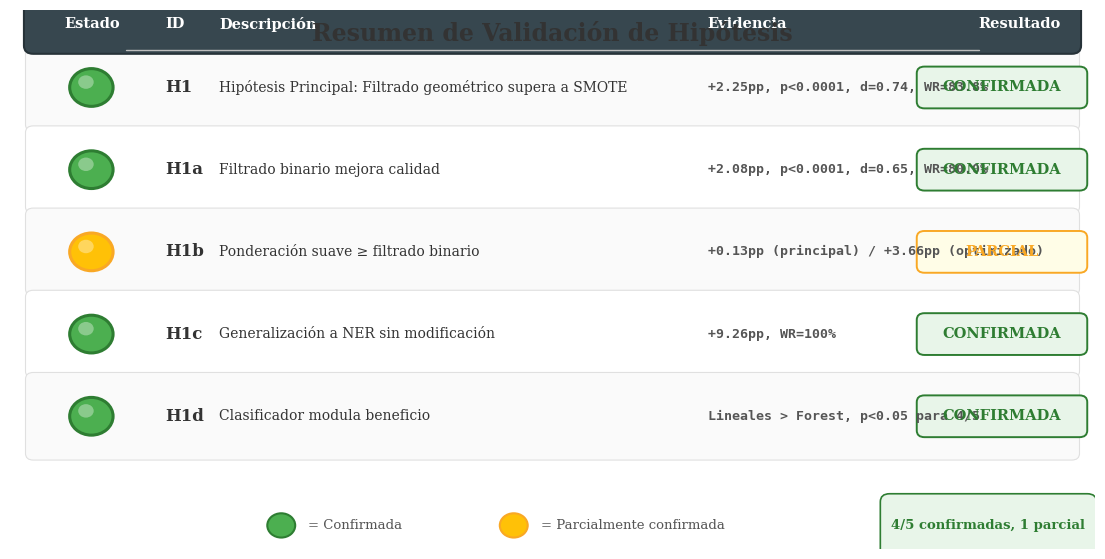

Source code (Python): (Note: this script raises an exception after producing the figure.)
#!/usr/bin/env python3
"""
Figure 6.g - Resumen de Validacion de Hipotesis
Traffic-light style hypothesis validation summary diagram for thesis.
"""

import matplotlib
matplotlib.use("Agg")
import matplotlib.pyplot as plt
import matplotlib.patches as mpatches
from matplotlib.patches import FancyBboxPatch
import numpy as np
import seaborn as sns

# ---------------------------------------------------------------------------
# Style setup  (matches other thesis figures)
# ---------------------------------------------------------------------------
sns.set_theme(style="whitegrid", font_scale=1.1)
plt.rcParams.update({
    "font.family": "serif",
    "figure.dpi": 150,
    "savefig.dpi": 300,
    "savefig.bbox": "tight",
})

# ---------------------------------------------------------------------------
# Data
# ---------------------------------------------------------------------------
hypotheses = [
    {
        "id": "H1",
        "desc": u"Hip\u00f3tesis Principal: Filtrado geom\u00e9trico supera a SMOTE",
        "evidence": "+2.25pp, p<0.0001, d=0.74, WR=83.8%",
        "status": "CONFIRMADA",
        "color": "green",
    },
    {
        "id": "H1a",
        "desc": u"Filtrado binario mejora calidad",
        "evidence": "+2.08pp, p<0.0001, d=0.65, WR=80.0%",
        "status": "CONFIRMADA",
        "color": "green",
    },
    {
        "id": "H1b",
        "desc": u"Ponderaci\u00f3n suave \u2265 filtrado binario",
        "evidence": u"+0.13pp (principal) / +3.66pp (optimizado)",
        "status": "PARCIAL",
        "color": "yellow",
    },
    {
        "id": "H1c",
        "desc": u"Generalizaci\u00f3n a NER sin modificaci\u00f3n",
        "evidence": "+9.26pp, WR=100%",
        "status": "CONFIRMADA",
        "color": "green",
    },
    {
        "id": "H1d",
        "desc": u"Clasificador modula beneficio",
        "evidence": "Lineales > Forest, p<0.05 para 4/5",
        "status": "CONFIRMADA",
        "color": "green",
    },
]

# ---------------------------------------------------------------------------
# Colour definitions
# ---------------------------------------------------------------------------
GREEN_LIGHT = "#4CAF50"
GREEN_DARK  = "#2E7D32"
GREEN_BG    = "#E8F5E9"

YELLOW_LIGHT = "#FFC107"
YELLOW_DARK  = "#F9A825"
YELLOW_BG    = "#FFFDE7"

ROW_ALT_A = "#FAFAFA"
ROW_ALT_B = "#FFFFFF"

TEXT_COLOR = "#333333"
TEXT_SECONDARY = "#555555"

# ---------------------------------------------------------------------------
# Figure
# ---------------------------------------------------------------------------
fig, ax = plt.subplots(figsize=(14, 7))
ax.set_xlim(0, 14)
ax.set_ylim(-0.5, 7.5)
ax.axis("off")
fig.patch.set_facecolor("white")

# ---------------------------------------------------------------------------
# Layout constants
# ---------------------------------------------------------------------------
ROW_HEIGHT = 1.10
ROW_GAP = 0.12
TOTAL_ROWS = len(hypotheses)
TOP_Y = 5.8                       # top of the first row
ROW_X = 0.3                       # left margin
ROW_W = 13.4                      # row width

# Column positions (x coordinates)
COL_LIGHT_X   = 1.05              # traffic light circle centre
COL_ID_X      = 2.0               # hypothesis ID text
COL_DESC_X    = 2.7               # description text
COL_EVID_X    = 9.0               # evidence text
COL_STATUS_X  = 12.8              # status label

# ---------------------------------------------------------------------------
# Header row
# ---------------------------------------------------------------------------
header_y = TOP_Y + ROW_HEIGHT + ROW_GAP + 0.05
header_box = FancyBboxPatch(
    (ROW_X, header_y - 0.10), ROW_W, 0.65,
    boxstyle="round,pad=0.12",
    facecolor="#37474F", edgecolor="#263238",
    linewidth=1.5, zorder=3,
)
ax.add_patch(header_box)

header_style = dict(ha="left", va="center", fontsize=10.5,
                    fontweight="bold", color="white", zorder=5)
ax.text(COL_LIGHT_X - 0.35, header_y + 0.22, "Estado", **header_style)
ax.text(COL_ID_X,           header_y + 0.22, "ID",     **header_style)
ax.text(COL_DESC_X,         header_y + 0.22, u"Descripci\u00f3n", **header_style)
ax.text(COL_EVID_X,         header_y + 0.22, "Evidencia",  **header_style)
ax.text(COL_STATUS_X - 0.3, header_y + 0.22, "Resultado",  **header_style)

# ---------------------------------------------------------------------------
# Draw each hypothesis row
# ---------------------------------------------------------------------------
for i, h in enumerate(hypotheses):
    y_bottom = TOP_Y - i * (ROW_HEIGHT + ROW_GAP)
    y_center = y_bottom + ROW_HEIGHT / 2

    # Alternating background
    bg_color = ROW_ALT_A if i % 2 == 0 else ROW_ALT_B
    row_box = FancyBboxPatch(
        (ROW_X, y_bottom), ROW_W, ROW_HEIGHT,
        boxstyle="round,pad=0.10",
        facecolor=bg_color, edgecolor="#E0E0E0",
        linewidth=0.8, zorder=2,
    )
    ax.add_patch(row_box)

    # --- Traffic light circle ---
    if h["color"] == "green":
        circle_face = GREEN_LIGHT
        circle_edge = GREEN_DARK
    else:
        circle_face = YELLOW_LIGHT
        circle_edge = YELLOW_DARK

    circle = plt.Circle(
        (COL_LIGHT_X, y_center), 0.28,
        facecolor=circle_face, edgecolor=circle_edge,
        linewidth=2.2, zorder=4,
    )
    ax.add_patch(circle)

    # Inner highlight (gloss effect)
    highlight = plt.Circle(
        (COL_LIGHT_X - 0.07, y_center + 0.08), 0.10,
        facecolor="white", edgecolor="none", alpha=0.35, zorder=5,
    )
    ax.add_patch(highlight)

    # --- Hypothesis ID ---
    ax.text(COL_ID_X, y_center, h["id"],
            ha="left", va="center", fontsize=12, fontweight="bold",
            color=TEXT_COLOR, zorder=5)

    # --- Description ---
    ax.text(COL_DESC_X, y_center, h["desc"],
            ha="left", va="center", fontsize=10,
            color=TEXT_COLOR, zorder=5)

    # --- Evidence metric ---
    ax.text(COL_EVID_X, y_center, h["evidence"],
            ha="left", va="center", fontsize=9.5,
            fontfamily="monospace", fontweight="bold",
            color=TEXT_SECONDARY, zorder=5)

    # --- Status text ---
    if h["color"] == "green":
        status_color = GREEN_DARK
        status_bg    = GREEN_BG
    else:
        status_color = YELLOW_DARK
        status_bg    = YELLOW_BG

    # Status pill background
    status_text = h["status"]
    pill_w = 2.0
    pill_h = 0.42
    pill = FancyBboxPatch(
        (COL_STATUS_X - pill_w / 2, y_center - pill_h / 2),
        pill_w, pill_h,
        boxstyle="round,pad=0.10",
        facecolor=status_bg, edgecolor=status_color,
        linewidth=1.4, zorder=4,
    )
    ax.add_patch(pill)

    ax.text(COL_STATUS_X, y_center, status_text,
            ha="center", va="center", fontsize=10.5, fontweight="bold",
            color=status_color, zorder=5)

# ---------------------------------------------------------------------------
# Title
# ---------------------------------------------------------------------------
ax.text(7.0, 7.15, u"Resumen de Validaci\u00f3n de Hip\u00f3tesis",
        ha="center", va="center", fontsize=17, fontweight="bold",
        color=TEXT_COLOR, zorder=10)

# Subtitle / decorative line
ax.plot([1.5, 12.5], [6.90, 6.90], color="#BDBDBD", linewidth=1.0, zorder=3)

# ---------------------------------------------------------------------------
# Legend at bottom
# ---------------------------------------------------------------------------
legend_y = -0.15
ax.add_patch(plt.Circle((3.5, legend_y), 0.18,
             facecolor=GREEN_LIGHT, edgecolor=GREEN_DARK,
             linewidth=1.5, zorder=4))
ax.text(3.85, legend_y, "= Confirmada", ha="left", va="center",
        fontsize=9.5, color=TEXT_SECONDARY, zorder=5)

ax.add_patch(plt.Circle((6.5, legend_y), 0.18,
             facecolor=YELLOW_LIGHT, edgecolor=YELLOW_DARK,
             linewidth=1.5, zorder=4))
ax.text(6.85, legend_y, "= Parcialmente confirmada", ha="left", va="center",
        fontsize=9.5, color=TEXT_SECONDARY, zorder=5)

# ---------------------------------------------------------------------------
# Summary box (bottom right)
# ---------------------------------------------------------------------------
summary_x = 11.5
summary_y = -0.15
summary_box = FancyBboxPatch(
    (summary_x - 0.15, summary_y - 0.35), 2.55, 0.70,
    boxstyle="round,pad=0.12",
    facecolor=GREEN_BG, edgecolor=GREEN_DARK,
    linewidth=1.2, zorder=4,
)
ax.add_patch(summary_box)
ax.text(summary_x + 1.12, summary_y, "4/5 confirmadas, 1 parcial",
        ha="center", va="center", fontsize=9.5, fontweight="bold",
        color=GREEN_DARK, zorder=5)

# ---------------------------------------------------------------------------
# Save
# ---------------------------------------------------------------------------
out_path = "/home/benja/Desktop/Tesis/filters/Escrito_Tesis/Figures/matplotlib/fig_6_g_hypothesis_validation.png"
fig.savefig(out_path, dpi=300, bbox_inches="tight", facecolor="white")
plt.close(fig)
print(f"Saved: {out_path}")
